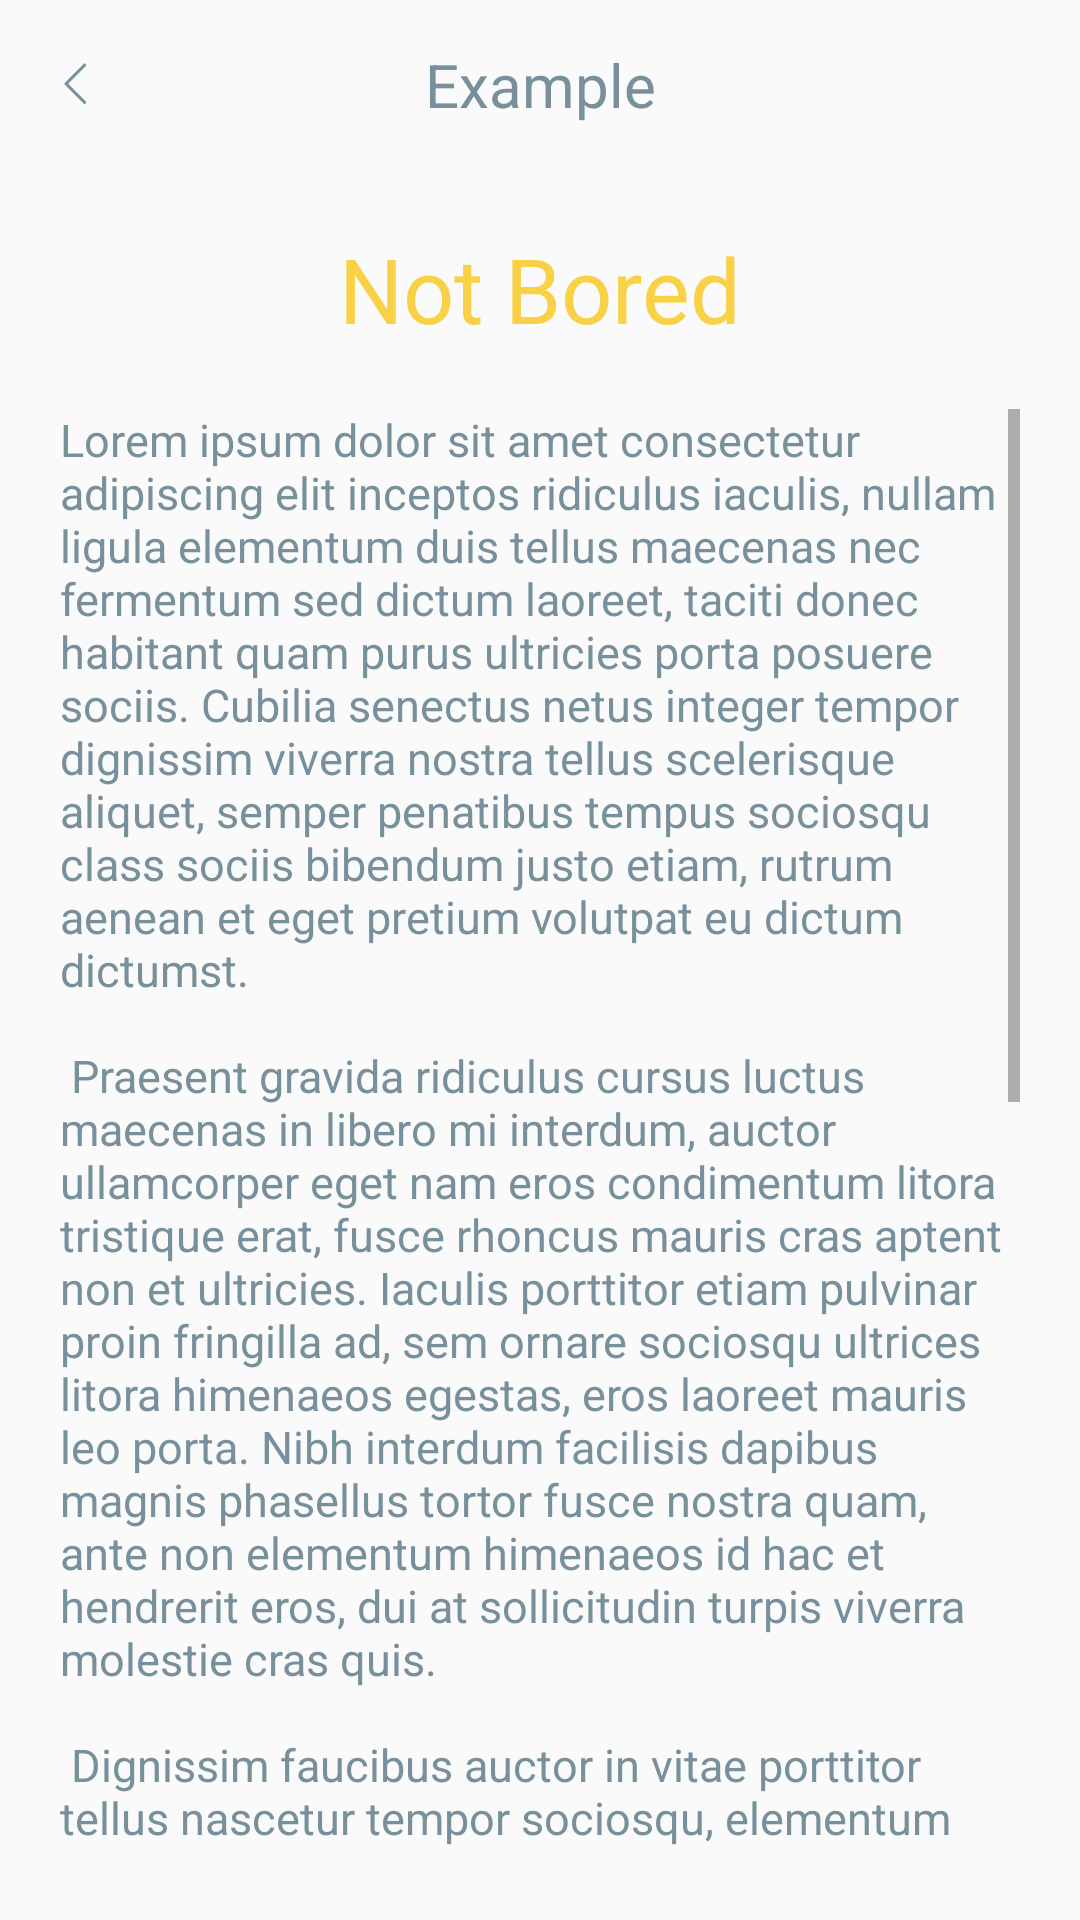

Android layout source for this screen:
<!-- AndroidManifest.xml: activity theme Theme.AppCompat.Light.NoActionBar -->
<!-- res/layout/activity_terms_and_conditions.xml -->
<?xml version="1.0" encoding="utf-8"?>
<androidx.constraintlayout.widget.ConstraintLayout xmlns:android="http://schemas.android.com/apk/res/android"
    xmlns:app="http://schemas.android.com/apk/res-auto"
    xmlns:tools="http://schemas.android.com/tools"
    android:layout_width="match_parent"
    android:layout_height="match_parent">

    <include
        android:id="@+id/toolBar"
        layout="@layout/activity_toolbar" />

    <TextView
        android:id="@+id/textviewTermsTittle"
        style="@style/tittleTextView_Large"
        android:layout_marginTop="20dp"
        android:text="@string/not_bored"
        android:textColor="@color/yellow"
        app:layout_constraintLeft_toLeftOf="parent"
        app:layout_constraintRight_toRightOf="parent"
        app:layout_constraintTop_toBottomOf="@id/toolBar" />

    <ScrollView
        android:id="@+id/scrollView"
        android:layout_width="match_parent"
        android:layout_height="0dp"
        android:layout_marginStart="20dp"
        android:layout_marginTop="20dp"
        android:layout_marginEnd="20dp"
        android:layout_marginBottom="25dp"
        app:layout_constraintBottom_toBottomOf="parent"
        app:layout_constraintEnd_toEndOf="parent"
        app:layout_constraintStart_toStartOf="parent"
        app:layout_constraintTop_toBottomOf="@id/textviewTermsTittle">

        <TextView
            style="@style/baseTextView"
            android:text="@string/terms_text" />
    </ScrollView>

</androidx.constraintlayout.widget.ConstraintLayout>
<!-- res/layout/activity_toolbar.xml (included above) -->
<?xml version="1.0" encoding="utf-8"?>
<androidx.appcompat.widget.Toolbar xmlns:android="http://schemas.android.com/apk/res/android"
    xmlns:app="http://schemas.android.com/apk/res-auto"
    android:layout_width="match_parent"
    android:layout_height="wrap_content"
    android:contentInsetStart="0dp"
    android:contentInsetLeft="0dp"
    android:contentInsetEnd="0dp"
    android:contentInsetRight="0dp"
    app:contentInsetEnd="0dp"
    app:contentInsetLeft="0dp"
    app:contentInsetRight="0dp"
    app:contentInsetStart="0dp">

    <androidx.constraintlayout.widget.ConstraintLayout
        android:layout_width="match_parent"
        android:layout_height="wrap_content">

        <ImageView
            android:id="@+id/icLeft"
            android:layout_width="30dp"
            android:layout_height="30dp"
            android:layout_marginStart="10dp"
            android:background="@drawable/ic_arrow_left"
            android:clickable="true"
            android:focusable="true"
            app:layout_constraintBottom_toBottomOf="parent"
            app:layout_constraintStart_toStartOf="parent"
            app:layout_constraintTop_toTopOf="parent" />

        <TextView
            android:id="@+id/toolbarTittle"
            android:layout_centerInParent="true"
            style="@style/tittleTextView_Medium"
            android:text="@string/example"
            app:layout_constraintBottom_toBottomOf="parent"
            app:layout_constraintEnd_toEndOf="parent"
            app:layout_constraintStart_toStartOf="parent"
            app:layout_constraintTop_toTopOf="parent" />

        <ImageView
            android:id="@+id/icRight"
            android:layout_width="30dp"
            android:layout_height="30dp"
            android:layout_marginEnd="10dp"
            android:background="@drawable/ic_close"
            android:clickable="true"
            android:focusable="true"
            app:layout_constraintBottom_toBottomOf="parent"
            app:layout_constraintEnd_toEndOf="parent"
            app:layout_constraintTop_toTopOf="parent" />

        
        
        
        
        
        
        
        
    </androidx.constraintlayout.widget.ConstraintLayout>

</androidx.appcompat.widget.Toolbar>
<!-- resources referenced by this layout -->
<resources>
  <color name="medium_gray">#E4E4E4</color>
  <color name="yellow">#F8D147</color>
  <string name="example">Example</string>
  <string name="not_bored">Not Bored</string>
  <string name="terms_text">Lorem ipsum dolor sit amet consectetur adipiscing elit inceptos ridiculus iaculis, nullam ligula elementum duis tellus maecenas nec fermentum sed dictum laoreet, taciti donec habitant quam purus ultricies porta posuere sociis. Cubilia senectus netus integer tempor dignissim viverra nostra tellus scelerisque aliquet, semper penatibus tempus sociosqu class sociis bibendum justo etiam, rutrum aenean et eget pretium volutpat eu dictum dictumst.\n\n
      Praesent gravida ridiculus cursus luctus maecenas in libero mi interdum, auctor ullamcorper eget nam eros condimentum litora tristique erat, fusce rhoncus mauris cras aptent non et ultricies. Iaculis porttitor etiam pulvinar proin fringilla ad, sem ornare sociosqu ultrices litora himenaeos egestas, eros laoreet mauris leo porta. Nibh interdum facilisis dapibus magnis phasellus tortor fusce nostra quam, ante non elementum himenaeos id hac et hendrerit eros, dui at sollicitudin turpis viverra molestie cras quis.\n\n
      Dignissim faucibus auctor in vitae porttitor tellus nascetur tempor sociosqu, elementum dis ultricies eu tempus tincidunt lectus posuere, et ac interdum commodo montes convallis curae facilisis. Vitae diam phasellus litora ad aenean himenaeos, magnis malesuada nec metus faucibus, turpis mollis hac lacinia lacus. Condimentum dis in sed vel molestie integer, gravida eget volutpat interdum bibendum scelerisque magnis, penatibus non sollicitudin convallis egestas. Aptent mi ligula conubia justo habitant cubilia tellus curabitur, a nisi integer non eget vivamus cursus hac, lacus rutrum ridiculus tempor litora nostra dis.\n\n
      Nisl pulvinar taciti tellus diam quam dictum cursus potenti euismod natoque feugiat mattis ornare tortor, aliquam orci dapibus inceptos id egestas ante viverra donec aptent suscipit nulla. Eget nisl fringilla cras felis maecenas nisi ridiculus id conubia hac primis sem ullamcorper porttitor, rutrum ac sodales ultrices vestibulum cum leo semper fusce porta eu fermentum. Proin nisi suspendisse class facilisi curabitur quisque, fusce vulputate semper a nulla velit, duis in orci faucibus turpis. Risus metus magnis aliquam accumsan laoreet congue per, tempus purus et odio senectus sodales vulputate, ligula malesuada dis habitasse nullam pellentesque. marca_de_verificación_blanca ojos manos_levantadas</string>
  <style name="baseTextView" parent="Theme.Notbored">
          <item name="android:textSize">15sp</item>
          <item name="android:layout_width">wrap_content</item>
          <item name="android:layout_height">wrap_content</item>
          <item name="android:textColor">@color/dark_gray</item>
      </style>
  <style name="tittleTextView_Large" parent="Theme.Notbored">
          <item name="android:textSize">30sp</item>
          <item name="android:layout_width">wrap_content</item>
          <item name="android:layout_height">wrap_content</item>
          <item name="android:textColor">@color/dark_gray</item>
      </style>
  <style name="tittleTextView_Medium" parent="Theme.Notbored">
          <item name="android:textSize">20sp</item>
          <item name="android:layout_width">wrap_content</item>
          <item name="android:layout_height">wrap_content</item>
          <item name="android:textColor">@color/dark_gray</item>
      </style>
  <color name="dark_gray">#78909C</color>
  <color name="purple_500">#FF6200EE</color>
  <color name="purple_700">#FF3700B3</color>
  <color name="white">#FFFFFFFF</color>
  <color name="teal_200">#FF03DAC5</color>
  <color name="teal_700">#FF018786</color>
  <color name="black">#FF000000</color>
</resources>
